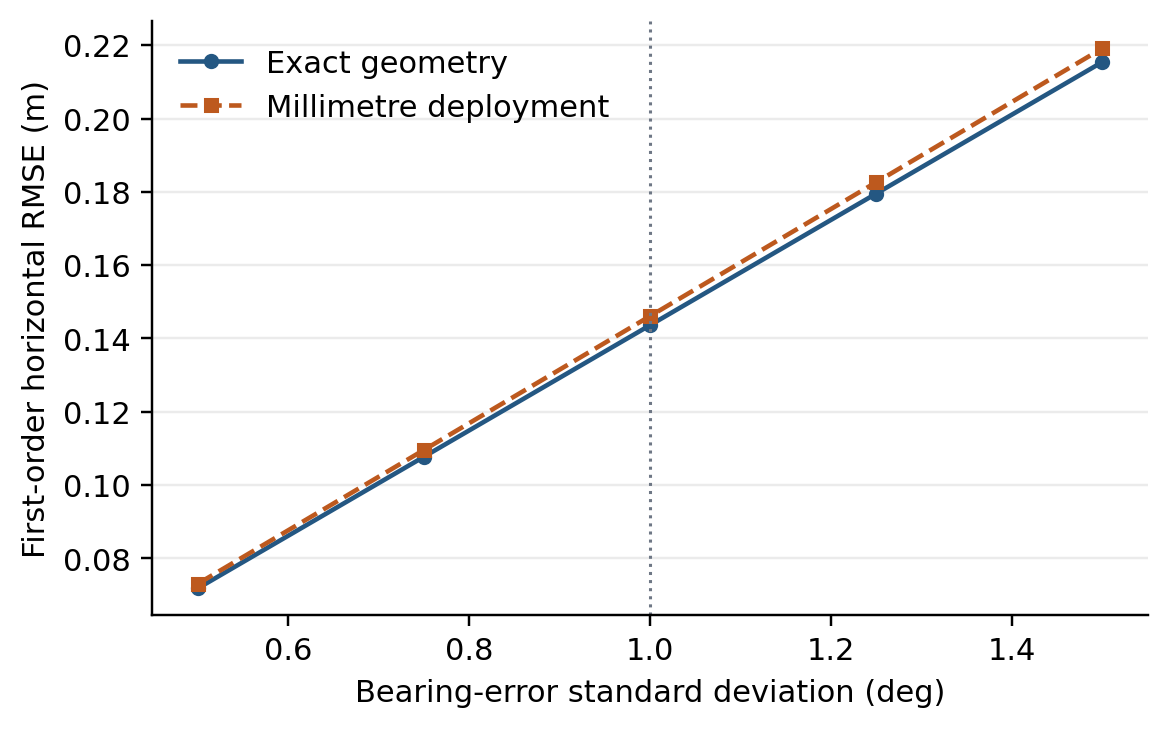

The file beside this chart, header and first rows:
plan, bearing_sigma_deg, rmse_linear_m, angle_deg, baseline_m, max_travel_s, min_pitch_margin_deg
theoretical, 0.5, 0.07181, 90, 8.229, 13.29, 5.684341886080802e-14
theoretical, 0.75, 0.1077, 90, 8.229, 13.29, 5.684341886080802e-14
theoretical, 1.0, 0.1436, 90, 8.229, 13.29, 5.684341886080802e-14
theoretical, 1.25, 0.1795, 90, 8.229, 13.29, 5.684341886080802e-14
theoretical, 1.5, 0.2154, 90, 8.229, 13.29, 5.684341886080802e-14
practical, 0.5, 0.07305, 90, 8.371, 13.27, 0.1688
practical, 0.75, 0.1096, 90, 8.371, 13.27, 0.1688
practical, 1.0, 0.1461, 90, 8.371, 13.27, 0.1688
practical, 1.25, 0.1826, 90, 8.371, 13.27, 0.1688
practical, 1.5, 0.2192, 90, 8.371, 13.27, 0.1688
